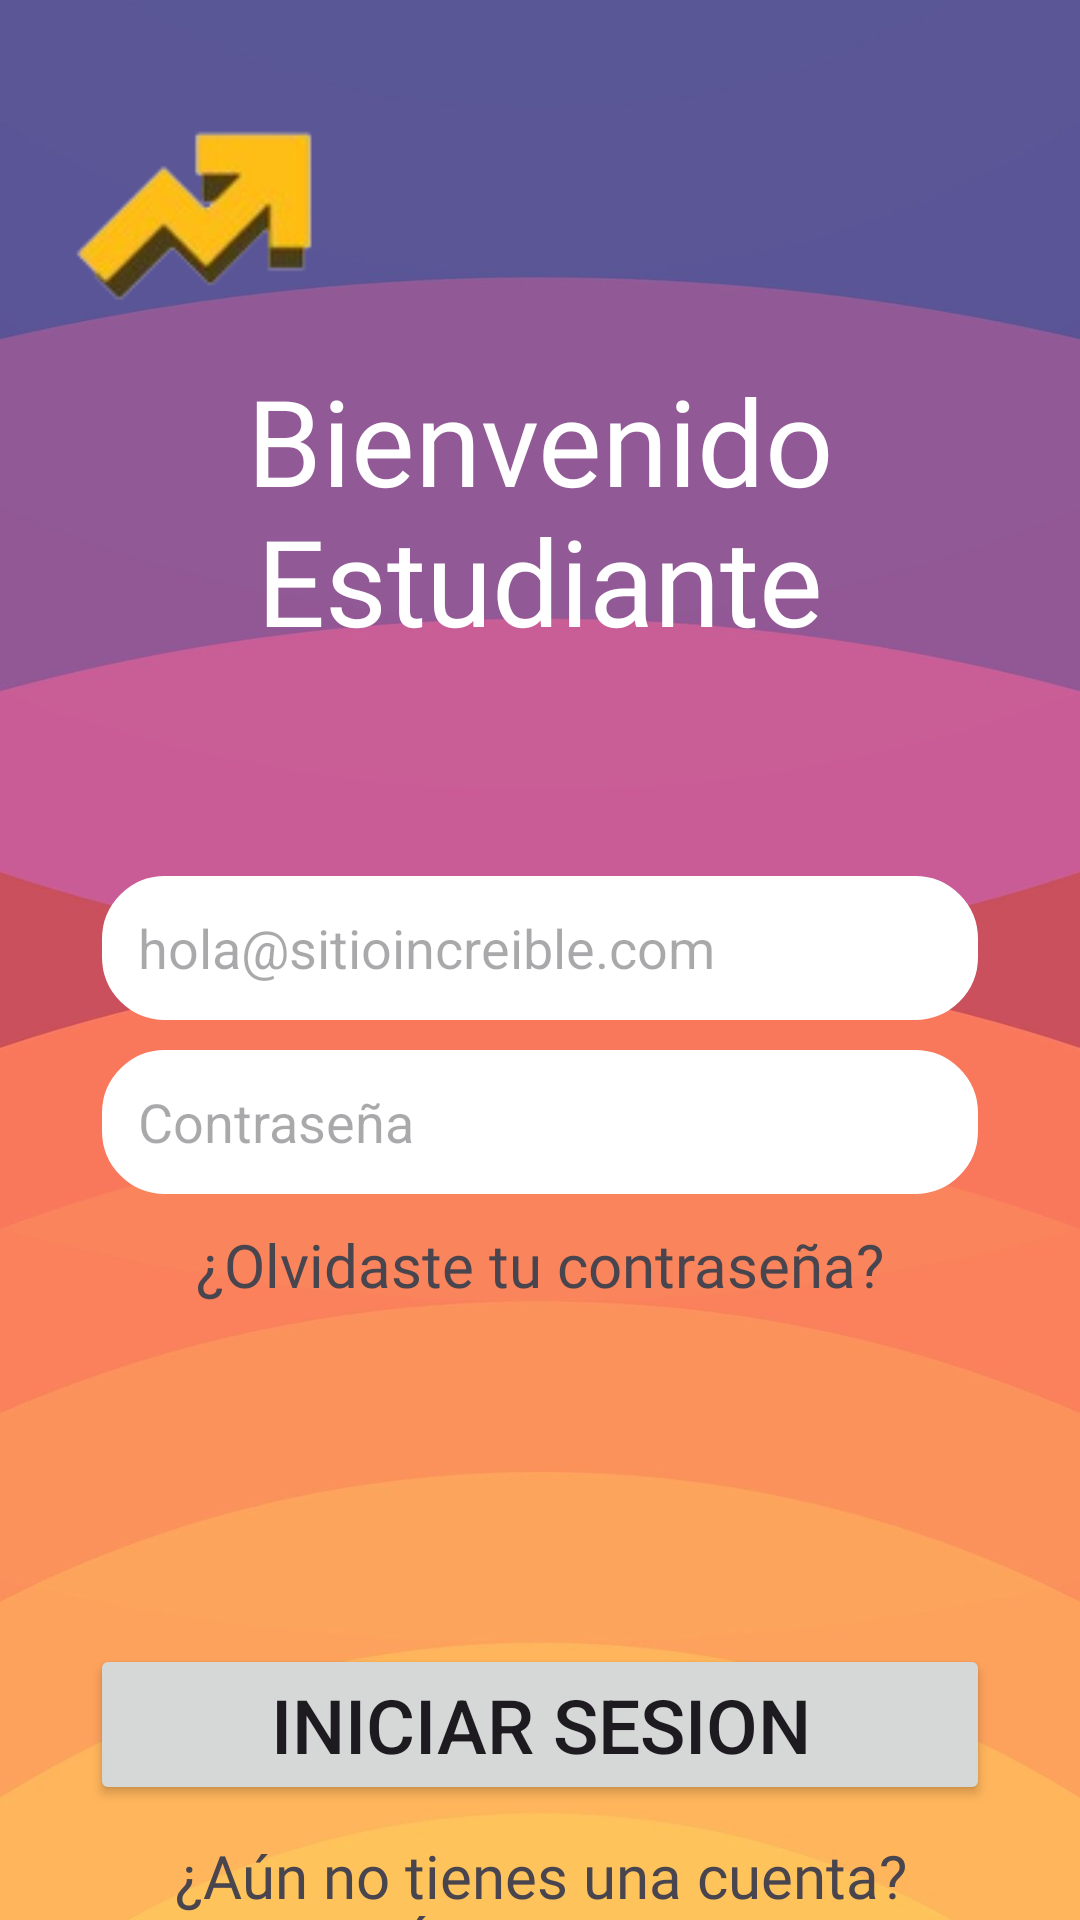

Write the Android layout XML for this screen, with the resource values it uses.
<!-- AndroidManifest.xml: application theme Theme.ProyectoAppV3 -->
<!-- res/layout/inicio_sesion_e.xml -->
<?xml version="1.0" encoding="utf-8"?>
<androidx.constraintlayout.widget.ConstraintLayout xmlns:android="http://schemas.android.com/apk/res/android"
    xmlns:app="http://schemas.android.com/apk/res-auto"
    xmlns:tools="http://schemas.android.com/tools"
    android:id="@+id/main"
    android:layout_width="match_parent"
    android:layout_height="match_parent"

    android:background="@drawable/fondo2"
    tools:context=".alumnop.InicioSesionE">

    <ImageView
        android:id="@+id/upn"
        android:layout_margin="20dp"
        android:layout_width="100dp"
        android:layout_height="100dp"
        app:layout_constraintStart_toStartOf="parent"
        app:layout_constraintTop_toTopOf="parent"
        app:srcCompat="@drawable/logo" />

    <TextView
        android:id="@+id/textprincipal"
        android:layout_width="220dp"
        android:layout_height="wrap_content"
        android:layout_marginTop="120dp"
        android:gravity="center"
        android:fontFamily="@font/aristotelica"
        android:text="Bienvenido Estudiante"
        android:textColor="@color/white"
        android:textSize="40dp"
        app:layout_constraintEnd_toEndOf="parent"
        app:layout_constraintStart_toStartOf="parent"
        app:layout_constraintTop_toTopOf="parent"/>

    <EditText
        android:id="@+id/TxtCorreo"
        android:layout_width="292dp"
        android:layout_height="48dp"
        android:layout_marginTop="72dp"
        android:background="@drawable/borde"
        android:ems="14"
        android:hint="hola@sitioincreible.com"
        android:inputType="textEmailAddress"
        android:paddingStart="12dp"
        app:layout_constraintEnd_toEndOf="@id/textprincipal"
        app:layout_constraintStart_toStartOf="@id/textprincipal"
        app:layout_constraintTop_toBottomOf="@id/textprincipal" />

    <EditText
        android:id="@+id/TxtPass"
        android:layout_width="292dp"
        android:layout_height="48dp"
        android:hint="Contraseña"
        android:ems="14"
        android:inputType="textEmailAddress"
        android:layout_marginTop="10dp"
        android:paddingStart="12dp"
        android:background="@drawable/borde"
        app:layout_constraintStart_toStartOf="@+id/TxtCorreo"
        app:layout_constraintEnd_toEndOf="@+id/TxtCorreo"
        app:layout_constraintTop_toBottomOf="@+id/TxtCorreo" />

    <TextView
        android:id="@+id/txtOlvidastes"
        android:layout_width="wrap_content"
        android:layout_height="wrap_content"
        android:text="¿Olvidaste tu contraseña?"
        android:layout_marginTop="10dp"
        android:textSize="20dp"
        android:fontFamily="@font/aristotelica"
        app:layout_constraintStart_toStartOf="@+id/TxtPass"
        app:layout_constraintEnd_toEndOf="@+id/TxtPass"
        app:layout_constraintTop_toBottomOf="@+id/TxtPass"/>

    <Button
        android:id="@+id/btnLogin"
        android:layout_width="300dp"
        android:layout_height="wrap_content"
        android:text="Iniciar Sesion"
        android:layout_marginTop="150dp"
        android:textSize="25dp"
        app:layout_constraintStart_toStartOf="@+id/TxtPass"
        app:layout_constraintEnd_toEndOf="@+id/TxtPass"
        app:layout_constraintTop_toBottomOf="@+id/TxtPass"/>

    <TextView
        android:id="@+id/txtRegistrarte"
        android:layout_width="250dp"
        android:layout_height="wrap_content"
        android:text="¿Aún no tienes una cuenta? Únete aquí"
        android:layout_marginTop="10dp"
        android:textSize="20sp"
        android:gravity="center"
        android:fontFamily="@font/aristotelica"
        app:layout_constraintStart_toStartOf="@+id/btnLogin"
        app:layout_constraintEnd_toEndOf="@+id/btnLogin"
        app:layout_constraintTop_toBottomOf="@+id/btnLogin"/>

</androidx.constraintlayout.widget.ConstraintLayout>
<!-- resources referenced by this layout -->
<resources>
  <color name="white">#FFFFFFFF</color>
  <!-- drawable borde (drawable) -->
  <?xml version="1.0" encoding="utf-8"?>
  <shape xmlns:android="http://schemas.android.com/apk/res/android">
      <solid android:color="@color/white" />
      <corners android:radius="20dp" />
      <stroke
          android:width="2dp"
          android:color="@color/white" />
  </shape>
  <!-- drawable fondo2: jpg bitmap (drawable, 56346 bytes) -->
  <!-- drawable logo: png bitmap (drawable, 7756 bytes) -->
  <style name="Theme.ProyectoAppV3" parent="Base.Theme.ProyectoAppV3" />
  <style name="Base.Theme.ProyectoAppV3" parent="Theme.Material3.DayNight.NoActionBar">
          
          
      </style>
</resources>
